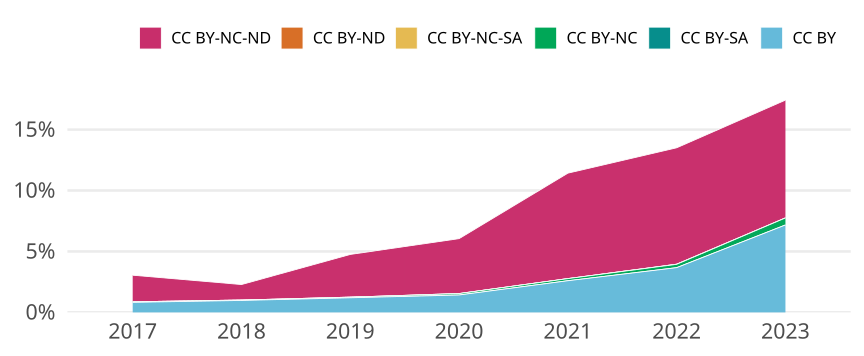

The file beside this chart, header and first rows:
cr_year, cc, cc_total, jn_all, prop
2017, CC BY, 1079, 131104, 0.00823
2017, CC BY-SA, 0, NA, 0
2017, CC BY-NC, 57, 131104, 4.347693434220161e-4
2017, CC BY-NC-SA, 1, 131104, 7.627532340737125e-6
2017, CC BY-ND, 0, NA, 0
2017, CC BY-NC-ND, 2861, 131104, 0.02182
2018, CC BY, 1213, 123968, 0.009785
2018, CC BY-SA, 0, NA, 0
2018, CC BY-NC, 41, 123968, 3.3073051109963863e-4
2018, CC BY-NC-SA, 1, 123968, 8.066597831698503e-6
2018, CC BY-ND, 0, NA, 0
2018, CC BY-NC-ND, 1578, 123968, 0.01273
2019, CC BY, 1630, 136210, 0.01197
2019, CC BY-SA, 0, NA, 0
2019, CC BY-NC, 69, 136210, 5.06570736362969e-4
2019, CC BY-NC-SA, 6, 136210, 4.4049629248953824e-5
2019, CC BY-ND, 0, NA, 0
2019, CC BY-NC-ND, 4773, 136210, 0.03504
2020, CC BY, 1972, 138186, 0.01427
2020, CC BY-SA, 0, NA, 0
2020, CC BY-NC, 160, 138186, 0.001158
2020, CC BY-NC-SA, 5, 138186, 3.6183115510977955e-5
2020, CC BY-ND, 1, 138186, 7.236623102195591e-6
2020, CC BY-NC-ND, 6225, 138186, 0.04505
2021, CC BY, 3562, 137122, 0.02598
2021, CC BY-SA, 0, NA, 0
2021, CC BY-NC, 238, 137122, 0.001736
2021, CC BY-NC-SA, 4, 137122, 2.9171103105263926e-5
2021, CC BY-ND, 0, NA, 0
2021, CC BY-NC-ND, 11864, 137122, 0.08652
2022, CC BY, 4636, 126335, 0.0367
2022, CC BY-SA, 0, NA, 0
2022, CC BY-NC, 348, 126335, 0.002755
2022, CC BY-NC-SA, 11, 126335, 8.7070091423596e-5
2022, CC BY-ND, 1, 126335, 7.915462856690544e-6
2022, CC BY-NC-ND, 12070, 126335, 0.09554
2023, CC BY, 7894, 110023, 0.07175
2023, CC BY-SA, 0, NA, 0
2023, CC BY-NC, 634, 110023, 0.005762
2023, CC BY-NC-SA, 2, 110023, 1.817801732365051e-5
2023, CC BY-ND, 1, 110023, 9.089008661825255e-6
2023, CC BY-NC-ND, 10638, 110023, 0.09669
